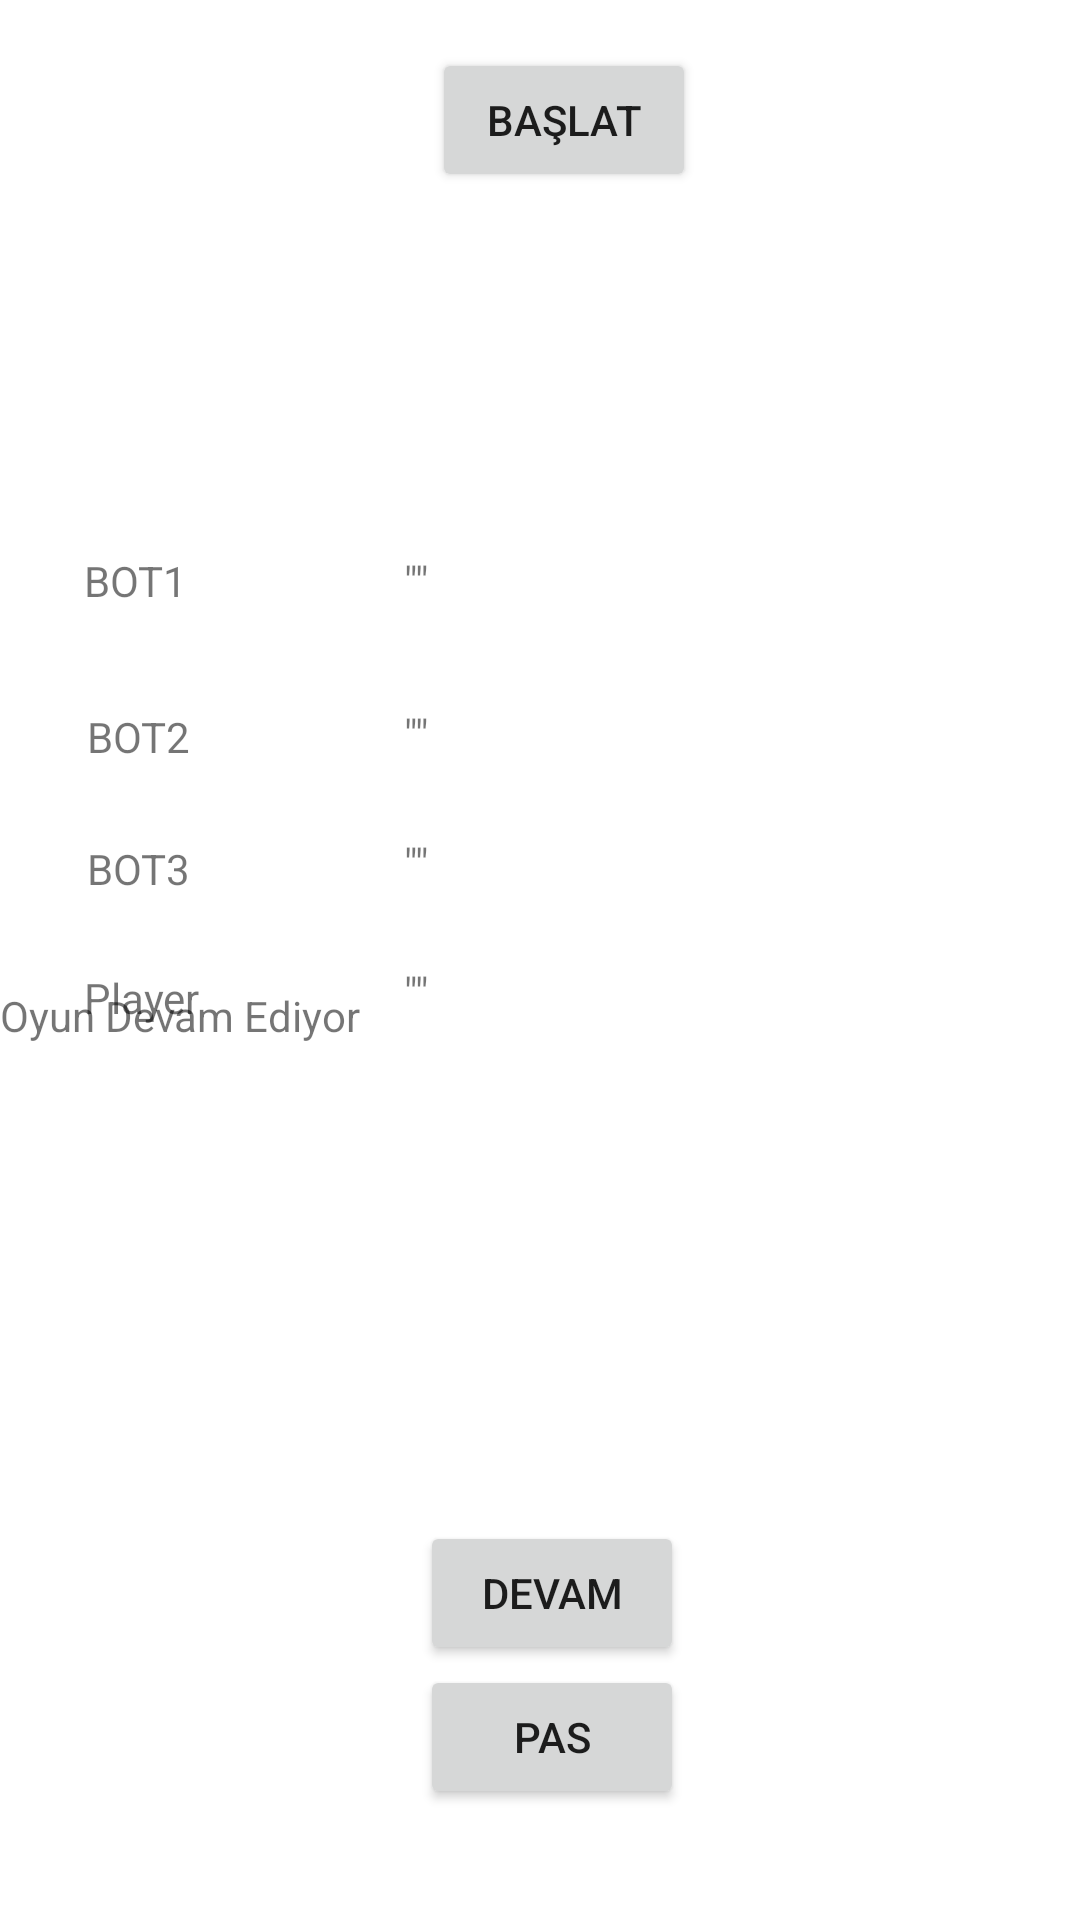

Produce the Android XML layout that renders to this screen, including the resource entries it uses.
<!-- AndroidManifest.xml: application theme Theme.Gameblack -->
<!-- res/layout/activity_main.xml -->
<?xml version="1.0" encoding="utf-8"?>
<androidx.constraintlayout.widget.ConstraintLayout xmlns:android="http://schemas.android.com/apk/res/android"
    xmlns:app="http://schemas.android.com/apk/res-auto"
    xmlns:tools="http://schemas.android.com/tools"
    android:layout_width="match_parent"
    android:layout_height="match_parent"
    tools:context=".MainActivity">

    <Button
        android:id="@+id/button"
        android:layout_width="wrap_content"
        android:layout_height="wrap_content"
        android:layout_marginStart="144dp"
        android:layout_marginTop="16dp"
        android:onClick="baslat"
        android:text="Başlat"
        app:layout_constraintStart_toStartOf="parent"
        app:layout_constraintTop_toTopOf="parent" />

    <Button
        android:id="@+id/devam_btn"
        android:layout_width="wrap_content"
        android:layout_height="wrap_content"
        android:onClick="devamet"
        android:text="Devam"
        app:layout_constraintBottom_toTopOf="@+id/pas_btn"
        app:layout_constraintStart_toStartOf="@+id/pas_btn" />

    <Button
        android:id="@+id/pas_btn"
        android:layout_width="wrap_content"
        android:layout_height="wrap_content"
        android:layout_marginEnd="132dp"
        android:layout_marginBottom="37dp"
        android:onClick="pasgec"
        android:text="Pas"
        app:layout_constraintBottom_toBottomOf="parent"
        app:layout_constraintEnd_toEndOf="parent" />

    <TextView
        android:id="@+id/textView2"
        android:layout_width="wrap_content"
        android:layout_height="wrap_content"
        android:layout_marginStart="28dp"
        android:layout_marginTop="24dp"
        android:text="Player"
        app:layout_constraintStart_toStartOf="parent"
        app:layout_constraintTop_toBottomOf="@+id/textView9" />

    <TextView
        android:id="@+id/player_kart"
        android:layout_width="wrap_content"
        android:layout_height="wrap_content"
        android:layout_marginTop="24dp"
        android:text='""'
        app:layout_constraintStart_toStartOf="@+id/bot3_kart"
        app:layout_constraintTop_toBottomOf="@+id/bot3_kart" />

    <TextView
        android:id="@+id/textView5"
        android:layout_width="wrap_content"
        android:layout_height="wrap_content"
        android:layout_marginStart="28dp"
        android:layout_marginTop="184dp"
        android:text="BOT1"
        app:layout_constraintStart_toStartOf="parent"
        app:layout_constraintTop_toTopOf="parent" />

    <TextView
        android:id="@+id/bot1_kart"
        android:layout_width="wrap_content"
        android:layout_height="wrap_content"
        android:layout_marginStart="72dp"
        android:text='""'
        app:layout_constraintStart_toEndOf="@+id/textView5"
        app:layout_constraintTop_toTopOf="@+id/textView5" />

    <TextView
        android:id="@+id/bot3_kart"
        android:layout_width="wrap_content"
        android:layout_height="wrap_content"
        android:layout_marginTop="24dp"
        android:text='""'
        app:layout_constraintStart_toStartOf="@+id/bot2_kart"
        app:layout_constraintTop_toBottomOf="@+id/bot2_kart" />

    <TextView
        android:id="@+id/bot2_kart"
        android:layout_width="wrap_content"
        android:layout_height="wrap_content"
        android:layout_marginTop="32dp"
        android:text='""'
        app:layout_constraintStart_toStartOf="@+id/bot1_kart"
        app:layout_constraintTop_toBottomOf="@+id/bot1_kart" />

    <TextView
        android:id="@+id/textView7"
        android:layout_width="wrap_content"
        android:layout_height="wrap_content"
        android:layout_marginStart="29dp"
        android:layout_marginTop="33dp"
        android:text="BOT2"
        app:layout_constraintStart_toStartOf="parent"
        app:layout_constraintTop_toBottomOf="@+id/textView5" />

    <TextView
        android:id="@+id/textView9"
        android:layout_width="wrap_content"
        android:layout_height="wrap_content"
        android:layout_marginStart="29dp"
        android:layout_marginTop="25dp"
        android:text="BOT3"
        app:layout_constraintStart_toStartOf="parent"
        app:layout_constraintTop_toBottomOf="@+id/textView7" />

    <TextView
        android:id="@+id/kazanan_goster_view"
        android:layout_width="wrap_content"
        android:layout_height="wrap_content"
        android:text="Oyun Devam Ediyor"
        app:layout_constraintBottom_toBottomOf="parent"
        app:layout_constraintTop_toTopOf="parent"
        app:layout_constraintVertical_bias="0.53"
        tools:layout_editor_absoluteX="144dp" />

</androidx.constraintlayout.widget.ConstraintLayout>
<!-- resources referenced by this layout -->
<resources>
  <style name="Theme.Gameblack" parent="Theme.MaterialComponents.DayNight.DarkActionBar">
          
          <item name="colorPrimary">@color/purple_500</item>
          <item name="colorPrimaryVariant">@color/purple_700</item>
          <item name="colorOnPrimary">@color/white</item>
          
          <item name="colorSecondary">@color/teal_200</item>
          <item name="colorSecondaryVariant">@color/teal_700</item>
          <item name="colorOnSecondary">@color/black</item>
          
          <item name="android:statusBarColor" tools:targetApi="l">?attr/colorPrimaryVariant</item>
          
      </style>
  <!-- not gathered from this repository: default colours our renderer supplied (Android Studio template values) -->
  <color name="purple_500">#FF6200EE</color>
  <color name="purple_700">#FF3700B3</color>
  <color name="teal_200">#FF03DAC5</color>
  <color name="teal_700">#FF018786</color>
  <color name="black">#FF000000</color>
  <color name="white">#FFFFFFFF</color>
</resources>
